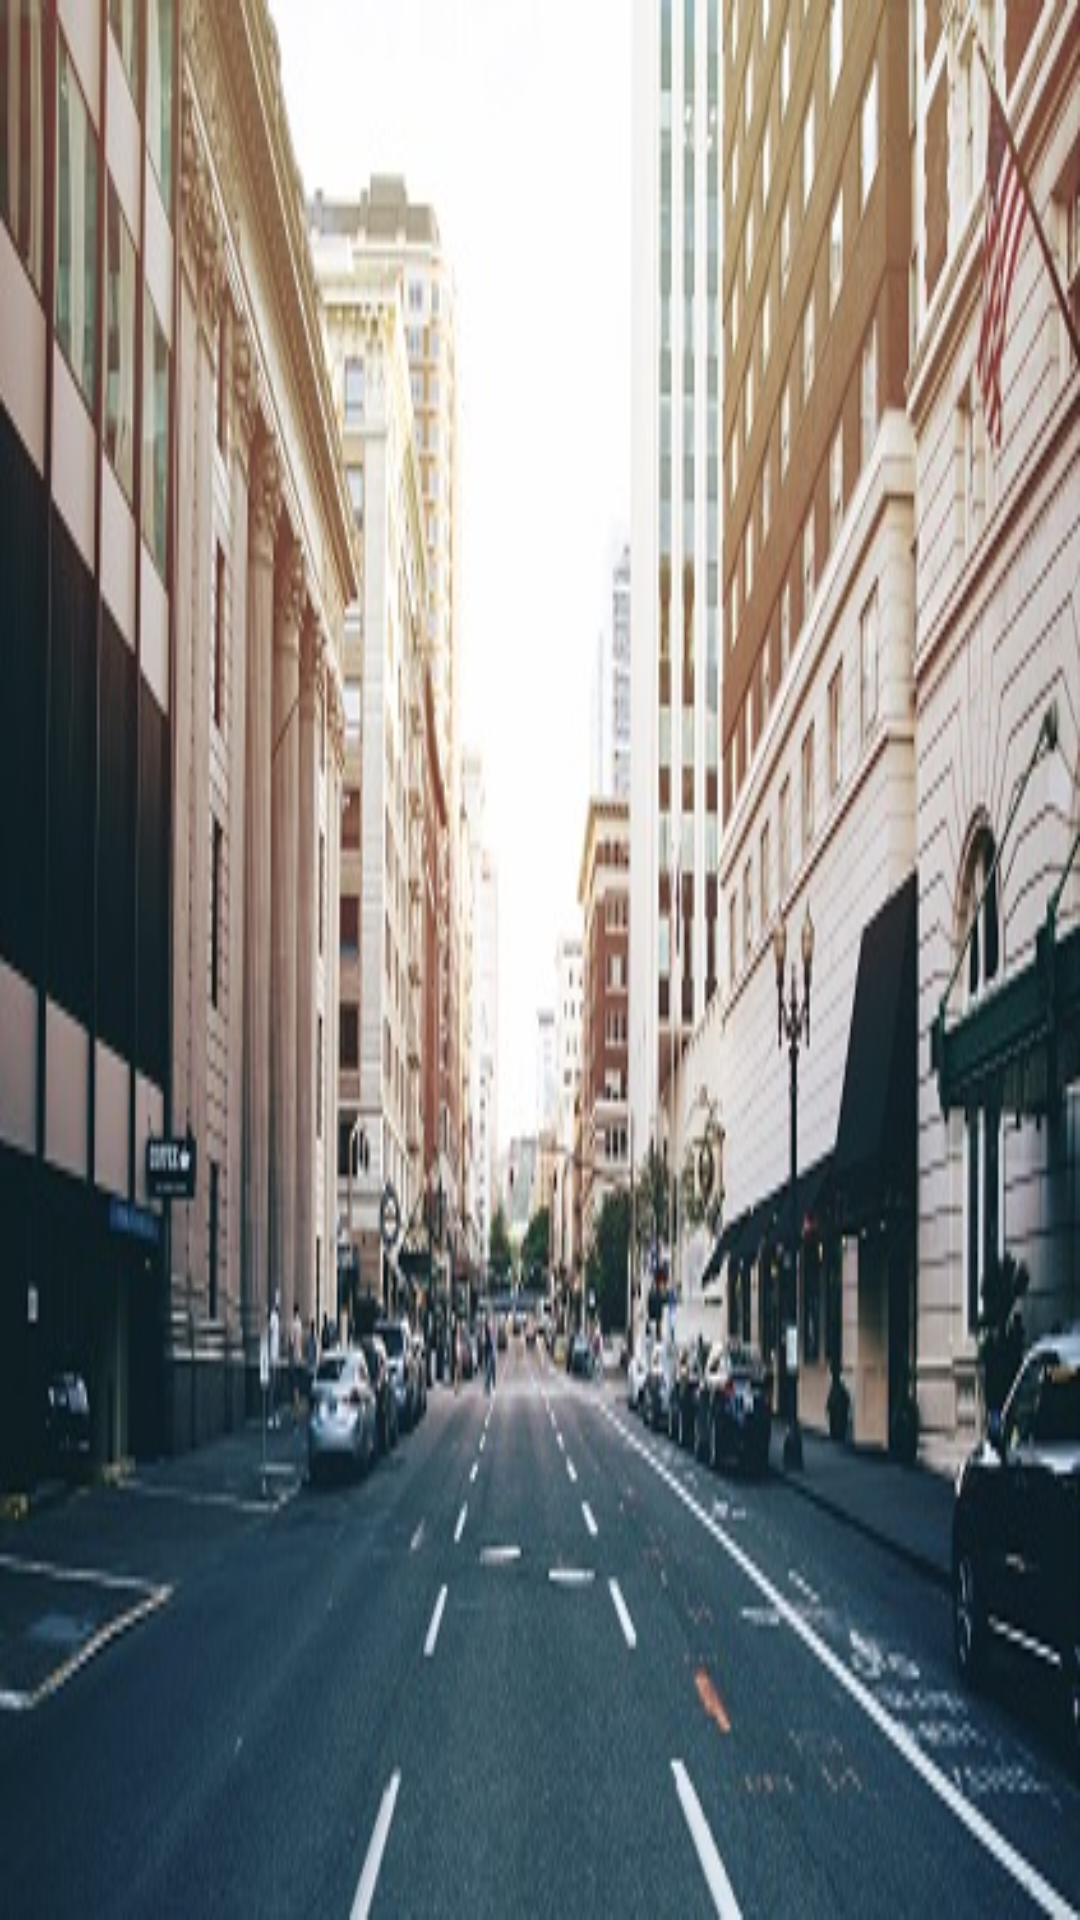

Android layout source for this screen:
<!-- AndroidManifest.xml: application theme AppTheme -->
<!-- res/layout/entete.xml -->
<?xml version="1.0" encoding="utf-8"?>
<LinearLayout
    xmlns:android="http://schemas.android.com/apk/res/android"
    android:layout_width="match_parent"
    android:layout_height="160dp"
    android:orientation="vertical"
    android:background="@drawable/route"
    android:padding="15dp">

    <TextView
        android:id="@+id/m_username"
        android:layout_width="wrap_content"
        android:layout_height="wrap_content"
        android:text=""
        android:textSize="20dp"
        android:textColor="@color/gris1"
        android:textStyle="bold"
        android:layout_marginTop="108dp"/>




</LinearLayout>
<!-- resources referenced by this layout -->
<resources>
  <color name="gris1">#cccccc</color>
  <!-- drawable route: jpg bitmap (drawable, 59545 bytes) -->
  <style name="AppTheme" parent="Theme.AppCompat.Light.NoActionBar">
          
          <item name="colorPrimary">@color/colorPrimary</item>
          <item name="colorPrimaryDark">@color/colorPrimaryDark</item>
          <item name="colorAccent">@color/colorAccent</item>
  
          <item name="android:windowActivityTransitions">true</item>
      </style>
  <color name="colorPrimary">#6200EE</color>
  <color name="colorPrimaryDark">#3700B3</color>
  <color name="colorAccent">#03DAC5</color>
</resources>
